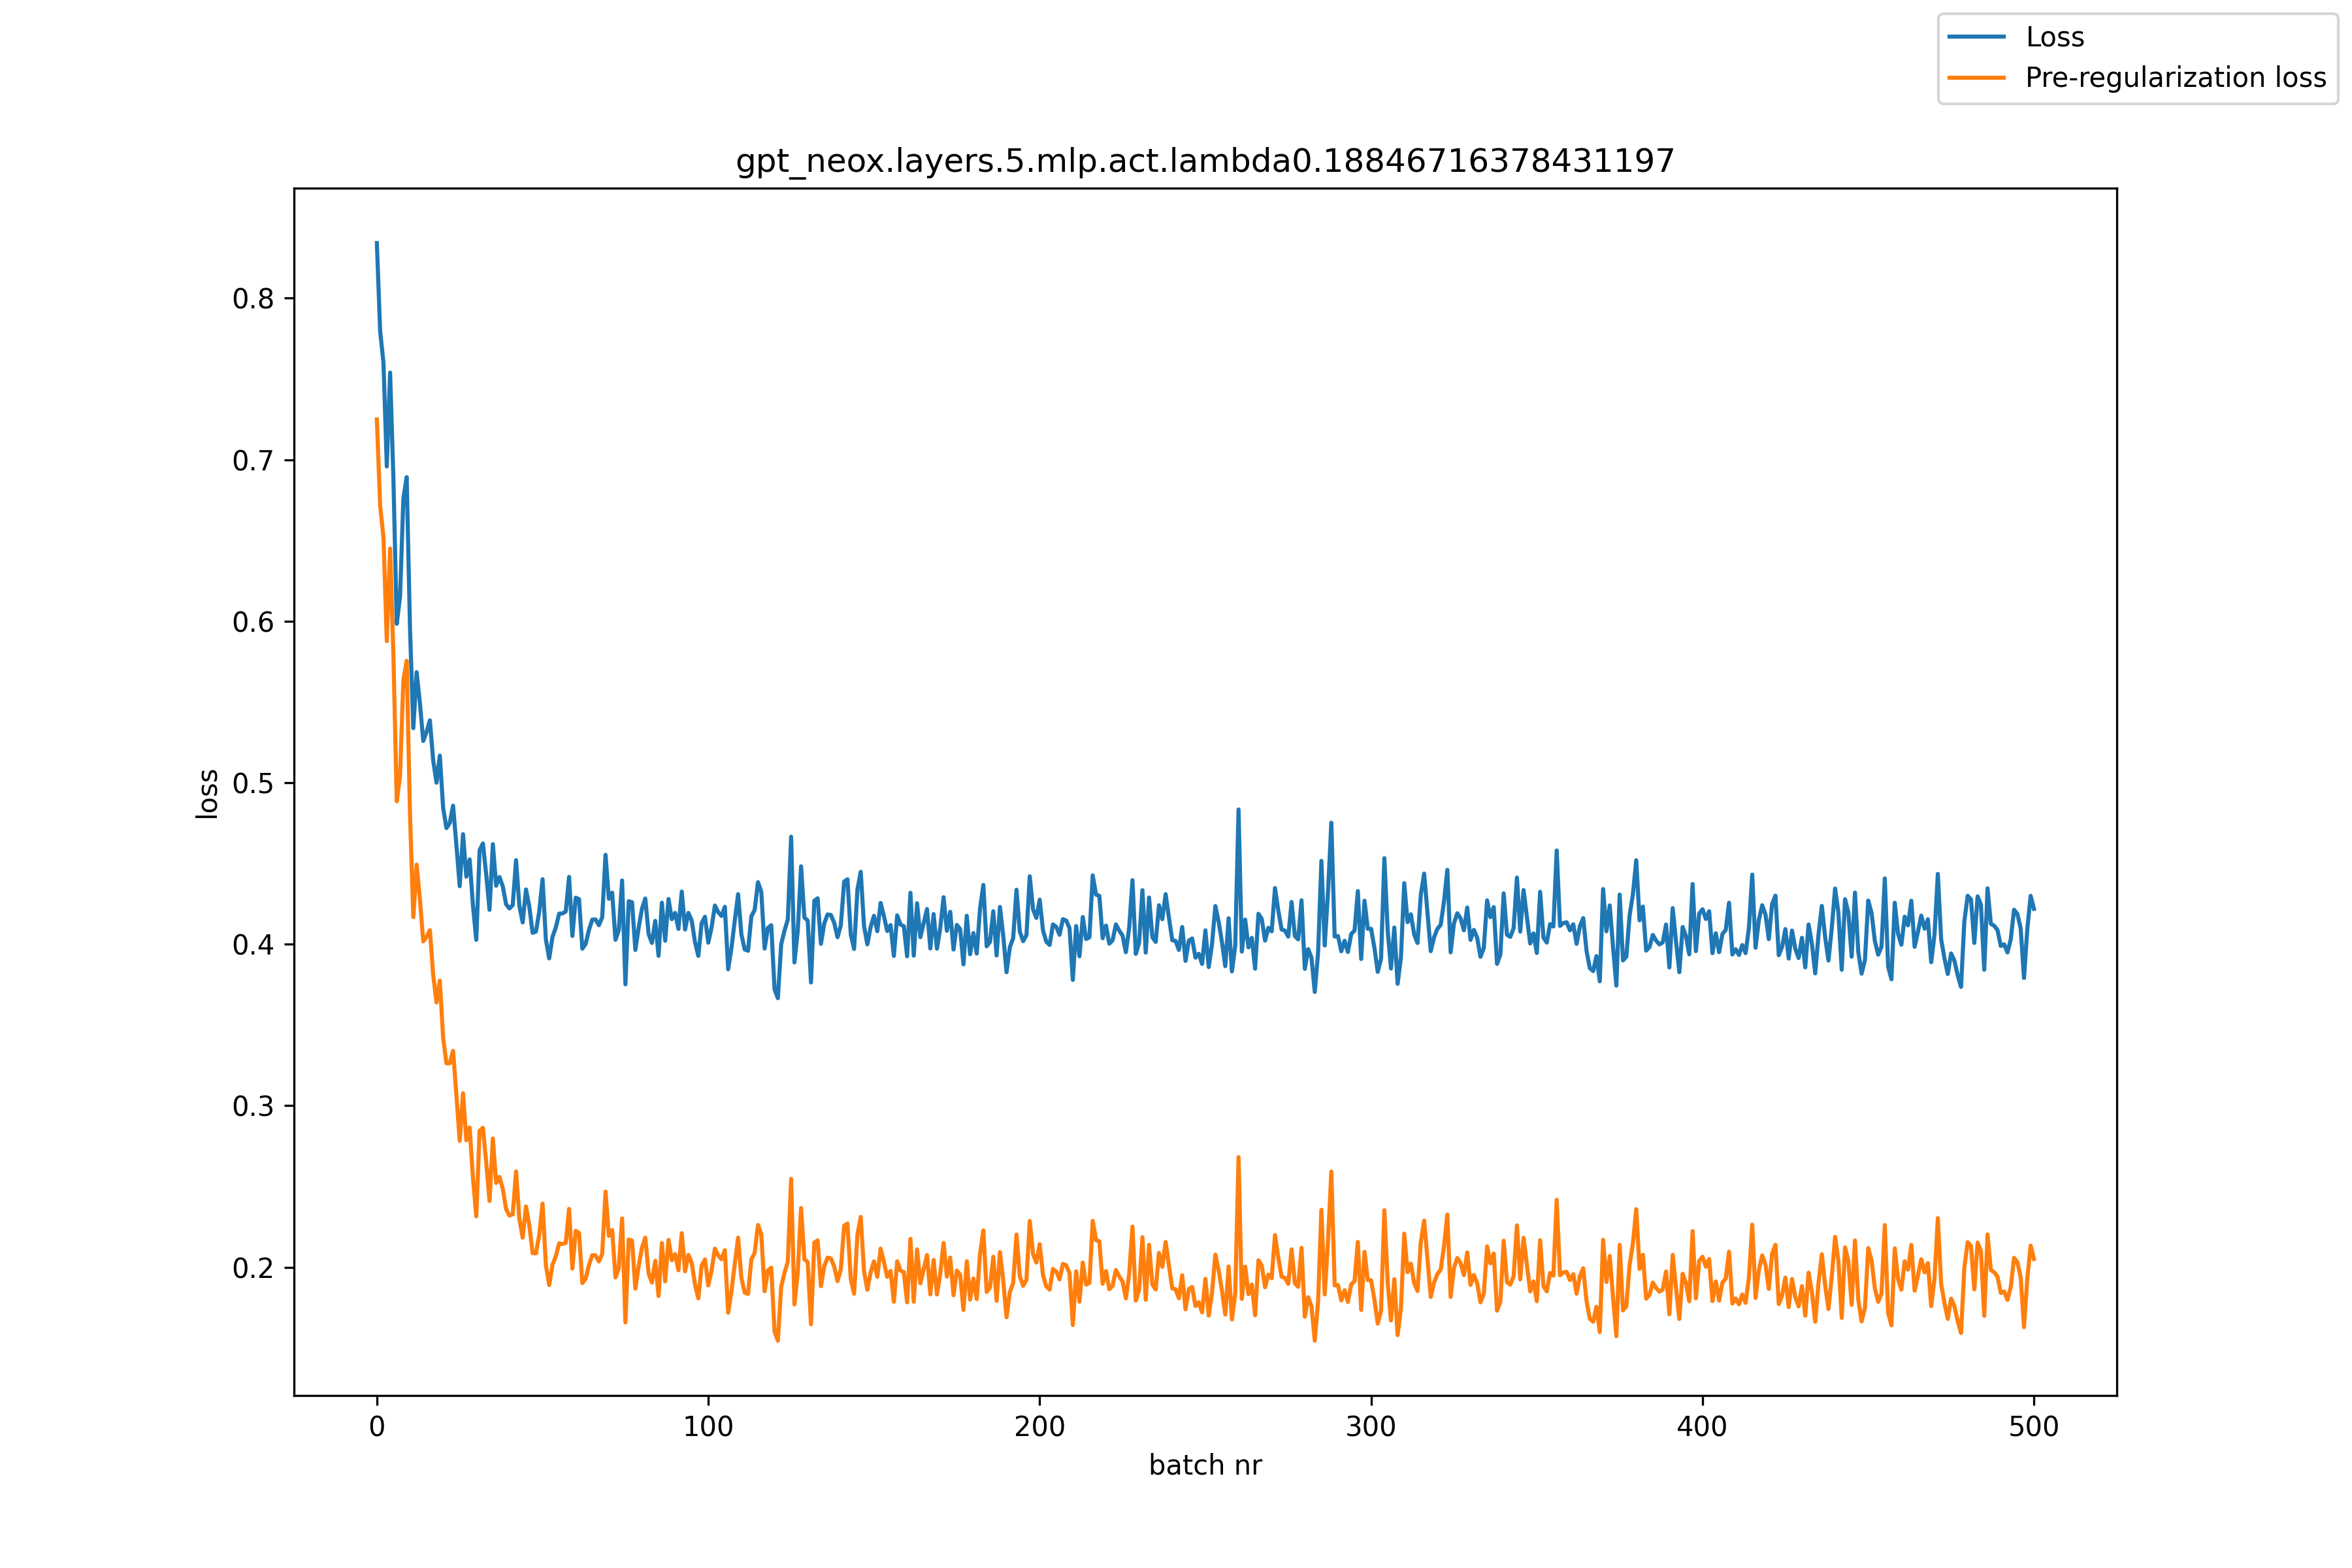

The data file committed next to this chart (first rows):
, loss, pre_reg_loss
0, 0.8341, 0.7249
1, 0.7794, 0.6714
2, 0.76, 0.6518
3, 0.6958, 0.5877
4, 0.7539, 0.645
5, 0.6879, 0.5786
6, 0.5983, 0.4885
7, 0.6151, 0.5042
8, 0.6758, 0.5635
9, 0.6891, 0.5754
10, 0.5956, 0.4805
11, 0.5337, 0.4167
12, 0.5684, 0.4493
13, 0.5491, 0.4275
14, 0.5258, 0.4017
15, 0.5315, 0.4046
16, 0.5386, 0.4087
17, 0.5138, 0.3808
18, 0.5, 0.3639
19, 0.5168, 0.3774
20, 0.4845, 0.3419
21, 0.4719, 0.3262
22, 0.4751, 0.3263
23, 0.4857, 0.3339
24, 0.4614, 0.3067
25, 0.4359, 0.2783
26, 0.4681, 0.3076
27, 0.4418, 0.2786
28, 0.4525, 0.2865
29, 0.4238, 0.2553
30, 0.4027, 0.2315
31, 0.4582, 0.2844
32, 0.4624, 0.2863
33, 0.443, 0.2648
34, 0.4213, 0.241
35, 0.4619, 0.2797
36, 0.4362, 0.2522
37, 0.4416, 0.2559
38, 0.4358, 0.2485
39, 0.4247, 0.236
40, 0.4221, 0.232
41, 0.4242, 0.2328
42, 0.452, 0.2593
43, 0.4238, 0.2298
44, 0.4135, 0.2183
45, 0.4339, 0.2376
46, 0.4233, 0.226
47, 0.407, 0.2087
48, 0.4078, 0.2086
49, 0.4201, 0.2201
50, 0.4402, 0.2394
51, 0.4029, 0.2013
52, 0.3912, 0.189
53, 0.4045, 0.2016
54, 0.4103, 0.2067
55, 0.4189, 0.2148
56, 0.419, 0.2144
57, 0.4202, 0.2151
58, 0.4417, 0.2361
59, 0.4051, 0.1992
... 441 more rows
